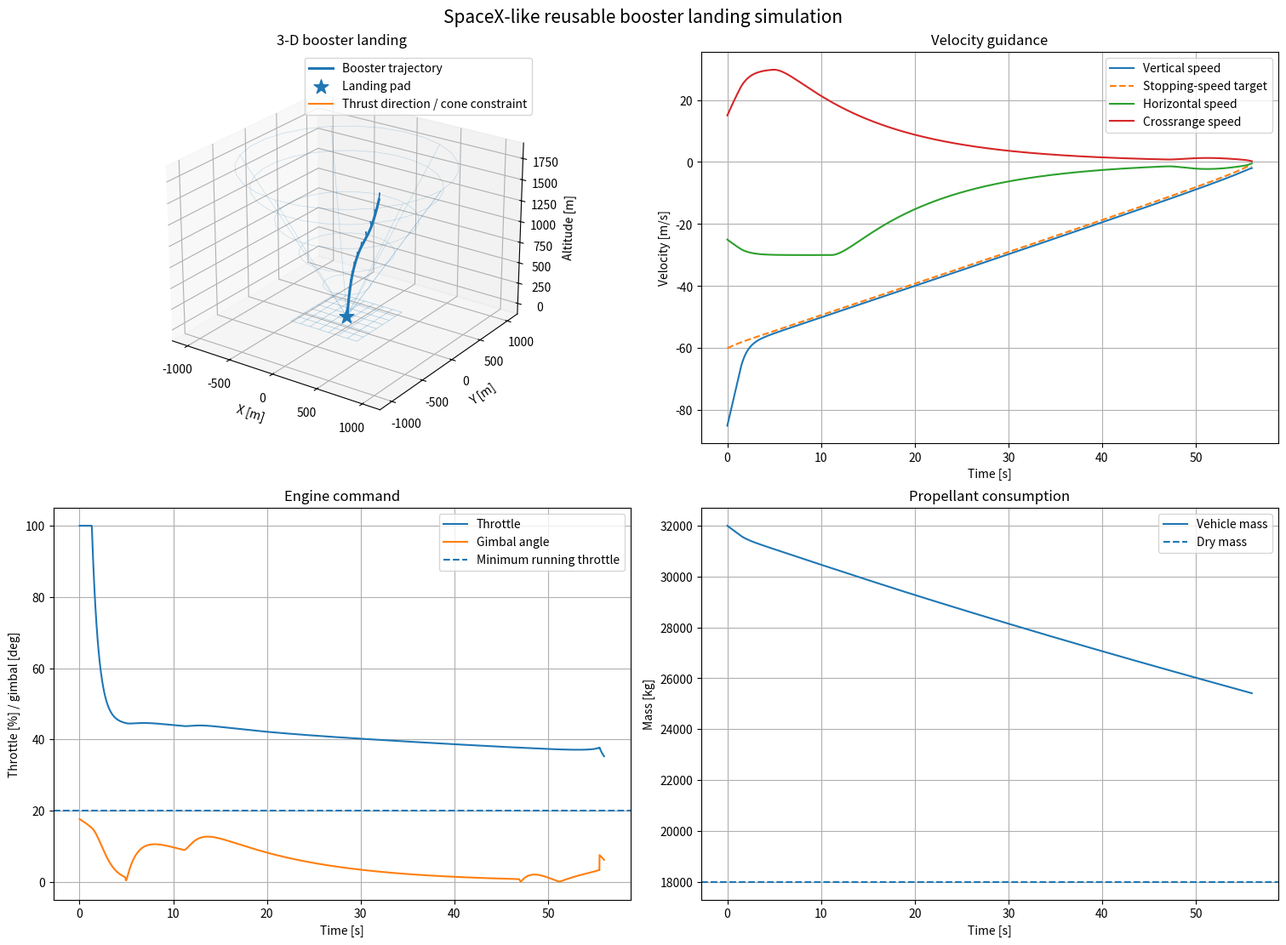

Python code for this plot:
import numpy as np
import matplotlib.pyplot as plt
from dataclasses import dataclass

plt.rcParams.update({"figure.figsize": (11, 6.5), "axes.grid": True})

@dataclass(frozen=True)
class BoosterConfig:
    gravity: float = 9.80665          # m/s^2
    initial_mass: float = 32_000.0   # kg
    dry_mass: float = 18_000.0       # kg
    max_thrust: float = 760_000.0    # N, one-engine equivalent
    min_throttle: float = 0.20       # fraction of maximum thrust
    specific_impulse: float = 282.0  # s
    max_gimbal_deg: float = 18.0     # deg from vertical
    cone_half_angle_deg: float = 30.0  # 3-D glide-slope cone
    landing_pad_radius: float = 1.0     # m, cone tip tolerance
    dt: float = 0.02                 # s
    max_time: float = 120.0          # s

cfg = BoosterConfig()

# State = [x, y, z, vx, vy, vz, mass]
initial_state = np.array([700.0, -500.0, 1800.0, -25.0, 15.0, -85.0, cfg.initial_mass])
landing_pad = np.array([0.0, 0.0])

def guidance_command(state, config):
    x, y, z, vx, vy, vz, mass = state

    # Stopping-speed envelope: fast high up, progressively slower near the pad.
    soft_deceleration = 1.0  # m/s^2; shapes the approach rather than engine capability
    vertical_speed_target = -max(
        1.5,
        min(70.0, np.sqrt(max(2.0 * soft_deceleration * z, 0.0))),
    )
    horizontal_error = np.array([x, y]) - landing_pad
    horizontal_speed_target = np.clip(-0.08 * horizontal_error, -30.0, 30.0)

    # Velocity-level CBF for the glide-slope cone:
    # h = tan(gamma) * z - ||horizontal error|| >= 0.
    horizontal_distance = np.linalg.norm(horizontal_error)
    cone_tangent = np.tan(np.deg2rad(config.cone_half_angle_deg))
    cone_margin = config.landing_pad_radius + cone_tangent * z - horizontal_distance
    if horizontal_distance > 1e-9:
        radial_direction = horizontal_error / horizontal_distance
        target_radial_speed = radial_direction @ horizontal_speed_target
        max_radial_speed = cone_tangent * vertical_speed_target + 0.25 * cone_margin
        if target_radial_speed > max_radial_speed:
            horizontal_speed_target += (max_radial_speed - target_radial_speed) * radial_direction

    desired_axy = 0.90 * (horizontal_speed_target - np.array([vx, vy]))
    desired_az = 1.40 * (vertical_speed_target - vz)

    # Thrust acceleration includes gravity compensation. Negative vertical thrust
    # is impossible, so the engine may coast when no upward force is requested.
    thrust_accel = np.array([*desired_axy, max(0.0, desired_az + config.gravity)])
    requested_accel = np.linalg.norm(thrust_accel)

    if requested_accel < 1e-9:
        return np.zeros(3), 0.0, 0.0, vertical_speed_target, horizontal_speed_target

    max_gimbal = np.deg2rad(config.max_gimbal_deg)
    horizontal_accel = thrust_accel[:2]
    horizontal_norm = np.linalg.norm(horizontal_accel)
    gimbal = min(np.arctan2(horizontal_norm, thrust_accel[2]), max_gimbal)
    horizontal_direction = (
        horizontal_accel / horizontal_norm if horizontal_norm > 1e-9 else np.zeros(2)
    )
    requested_thrust = mass * requested_accel
    min_thrust = config.min_throttle * config.max_thrust
    thrust_magnitude = np.clip(requested_thrust, min_thrust, config.max_thrust)
    thrust_direction = np.array([
        *(np.sin(gimbal) * horizontal_direction), np.cos(gimbal),
    ])
    thrust = thrust_magnitude * thrust_direction
    throttle = thrust_magnitude / config.max_thrust
    return thrust, throttle, gimbal, vertical_speed_target, horizontal_speed_target

def simulate_landing(state0, config):
    state = np.asarray(state0, dtype=float).copy()
    history = []
    steps = int(config.max_time / config.dt)

    for step in range(steps + 1):
        time = step * config.dt
        x, y, z, vx, vy, vz, mass = state
        thrust, throttle, gimbal, vz_target, vxy_target = guidance_command(state, config)
        history.append([time, *state, *thrust, throttle, gimbal, vz_target, *vxy_target])

        if z <= 0.0 or mass <= config.dry_mass:
            break

        acceleration = thrust / mass + np.array([0.0, 0.0, -config.gravity])
        mass_rate = -np.linalg.norm(thrust) / (config.specific_impulse * config.gravity)

        # Constant-acceleration position update and forward velocity/mass update.
        next_state = state.copy()
        next_state[0:3] += config.dt * state[3:6] + 0.5 * config.dt**2 * acceleration
        next_state[3:6] += config.dt * acceleration
        next_state[6] = max(config.dry_mass, mass + config.dt * mass_rate)
        state = next_state

    data = np.asarray(history)
    columns = {name: i for i, name in enumerate([
        "t", "x", "y", "z", "vx", "vy", "vz", "mass",
        "tx", "ty", "tz", "throttle", "gimbal",
        "vz_target", "vx_target", "vy_target",
    ])}
    return data, columns

result, col = simulate_landing(initial_state, cfg)

final = result[-1]
touchdown_speed = np.linalg.norm(final[[col["vx"], col["vy"], col["vz"]]])
fuel_used = cfg.initial_mass - final[col["mass"]]
max_gimbal_used = np.max(np.abs(np.rad2deg(result[:, col["gimbal"]])))
max_throttle_used = np.max(result[:, col["throttle"]])
landed = final[col["z"]] <= 0.5
horizontal_distance = np.hypot(result[:, col["x"]], result[:, col["y"]])
cone_margin = (
    cfg.landing_pad_radius
    + np.tan(np.deg2rad(cfg.cone_half_angle_deg)) * np.maximum(result[:, col["z"]], 0.0)
    - horizontal_distance
)

print(f"Status: {'LANDED' if landed else 'STOPPED BEFORE LANDING'}")
print(f"Flight time:          {final[col['t']]:8.2f} s")
print(f"Final pad error:      x={final[col['x']]:7.2f}, y={final[col['y']]:7.2f} m")
print(f"Final velocity:       vx={final[col['vx']]:7.2f}, vy={final[col['vy']]:7.2f}, vz={final[col['vz']]:7.2f} m/s")
print(f"Touchdown speed:      {touchdown_speed:8.2f} m/s")
print(f"Propellant consumed:  {fuel_used:8.1f} kg")
print(f"Maximum throttle:     {100 * max_throttle_used:8.1f} %")
print(f"Maximum gimbal:       {max_gimbal_used:8.2f} deg")
print(f"Minimum cone margin:  {np.min(cone_margin):8.2f} m")

assert max_gimbal_used <= cfg.max_gimbal_deg + 1e-9
assert np.min(result[:, col["mass"]]) >= cfg.dry_mass - 1e-9
assert max_throttle_used <= 1.0 + 1e-9
assert np.min(cone_margin) >= -0.05  # numerical integration tolerance

fig = plt.figure(figsize=(15, 11), constrained_layout=True)
ax_traj = fig.add_subplot(2, 2, 1, projection="3d")
ax_velocity = fig.add_subplot(2, 2, 2)
ax_engine = fig.add_subplot(2, 2, 3)
ax_mass = fig.add_subplot(2, 2, 4)

# Landing trajectory with sampled thrust arrows.
ax = ax_traj
ax.plot(result[:, col["x"]], result[:, col["y"]], result[:, col["z"]], linewidth=2.2, label="Booster trajectory")
ground_extent = 380.0
ground_axis = np.linspace(-ground_extent, ground_extent, 8)
ground_x, ground_y = np.meshgrid(ground_axis, ground_axis)
ax.plot_wireframe(ground_x, ground_y, np.zeros_like(ground_x), linewidth=0.5, alpha=0.35)
cone_z = np.linspace(0.0, initial_state[2], 24)
cone_theta = np.linspace(0.0, 2.0 * np.pi, 28)
cone_z_grid, cone_theta_grid = np.meshgrid(cone_z, cone_theta)
cone_radius = cfg.landing_pad_radius + np.tan(np.deg2rad(cfg.cone_half_angle_deg)) * cone_z_grid
ax.plot_wireframe(cone_radius * np.cos(cone_theta_grid),
                  cone_radius * np.sin(cone_theta_grid), cone_z_grid,
                  rstride=5, cstride=5, linewidth=0.45, alpha=0.25)
ax.scatter([landing_pad[0]], [landing_pad[1]], [0.0], marker="*", s=160, label="Landing pad")
arrow_indices = np.linspace(0, len(result) - 1, 16).round().astype(int)
for i in arrow_indices:
    thrust = result[i, [col["tx"], col["ty"], col["tz"]]]
    norm = np.linalg.norm(thrust)
    if norm > 1e-9:
        direction = thrust / norm
        ax.quiver(result[i, col["x"]], result[i, col["y"]], result[i, col["z"]],
                  direction[0], direction[1], direction[2],
                  length=70.0, normalize=True, arrow_length_ratio=0.20, linewidth=1.2)
ax.plot([], [], linewidth=1.5, label="Thrust direction / cone constraint")
ax.set_xlabel("X [m]")
ax.set_ylabel("Y [m]")
ax.set_zlabel("Altitude [m]")
ax.set_title("3-D booster landing")
ax.view_init(elev=24, azim=-55)
ax.legend()

ax = ax_velocity
ax.plot(result[:, col["t"]], result[:, col["vz"]], label="Vertical speed")
ax.plot(result[:, col["t"]], result[:, col["vz_target"]], linestyle="--", label="Stopping-speed target")
ax.plot(result[:, col["t"]], result[:, col["vx"]], label="Horizontal speed")
ax.plot(result[:, col["t"]], result[:, col["vy"]], label="Crossrange speed")
ax.set_xlabel("Time [s]")
ax.set_ylabel("Velocity [m/s]")
ax.set_title("Velocity guidance")
ax.legend()

ax = ax_engine
ax.plot(result[:, col["t"]], 100.0 * result[:, col["throttle"]], label="Throttle")
ax.plot(result[:, col["t"]], np.rad2deg(result[:, col["gimbal"]]), label="Gimbal angle")
ax.axhline(100.0 * cfg.min_throttle, linestyle="--", label="Minimum running throttle")
ax.set_xlabel("Time [s]")
ax.set_ylabel("Throttle [%] / gimbal [deg]")
ax.set_title("Engine command")
ax.legend()

ax = ax_mass
ax.plot(result[:, col["t"]], result[:, col["mass"]], label="Vehicle mass")
ax.axhline(cfg.dry_mass, linestyle="--", label="Dry mass")
ax.set_xlabel("Time [s]")
ax.set_ylabel("Mass [kg]")
ax.set_title("Propellant consumption")
ax.legend()

fig.suptitle("SpaceX-like reusable booster landing simulation", fontsize=15)
plt.show()
